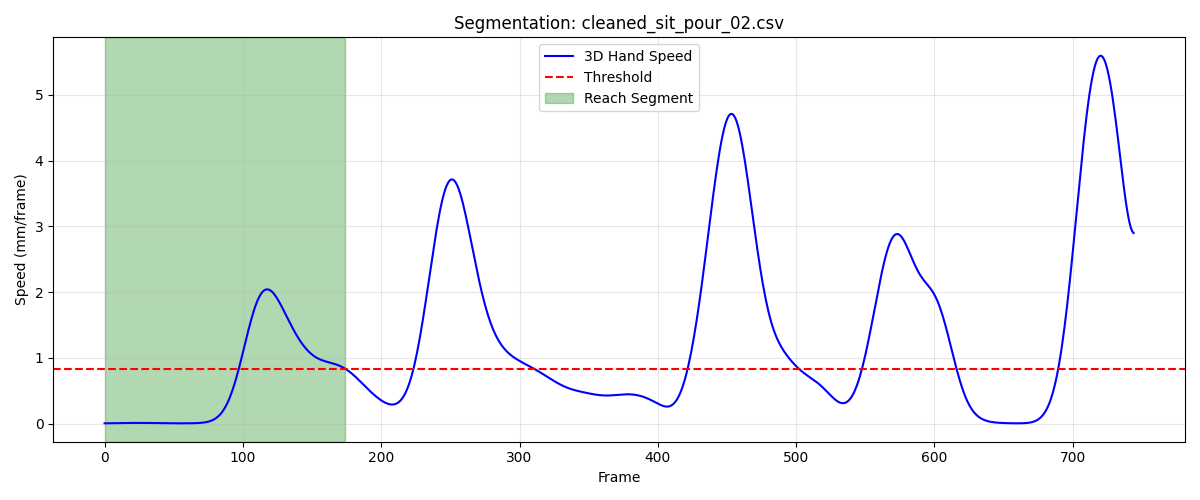

Values plotted in this chart, from the file beside it:
frame, sub_frame, shoulderr_x, shoulderr_y, shoulderr_z, humr1_x, humr1_y, humr1_z, humr2_x, humr2_y, humr2_z, humr3_x, humr3_y, humr3_z, humr4_x, humr4_y, humr4_z, humr5_x, humr5_y, humr5_z, humr6_x, humr6_y, humr6_z, humr7_x
1, 0, 240.6, -461.3, 307.8, 286.8, -375.2, 194.3, 299.3, -322.5, 145.8, 269.9, -406.5, 156.5, 273.2, -368.8, 111.6, 254.3, -322.4, 214.7, 268, -292.7, 168.2, 253
2, 0, 240.6, -461.3, 307.8, 286.8, -375.2, 194.3, 299.2, -322.5, 145.8, 269.9, -406.5, 156.6, 273.2, -368.8, 111.6, 254.3, -322.4, 214.7, 267.9, -292.7, 168.2, 253
3, 0, 240.6, -461.3, 307.8, 286.8, -375.2, 194.3, 299.2, -322.5, 145.9, 269.9, -406.5, 156.6, 273.2, -368.8, 111.6, 254.3, -322.4, 214.7, 267.9, -292.7, 168.2, 253
4, 0, 240.6, -461.3, 307.8, 286.8, -375.2, 194.3, 299.2, -322.5, 145.9, 269.9, -406.5, 156.6, 273.2, -368.8, 111.6, 254.2, -322.5, 214.7, 267.9, -292.7, 168.3, 253
5, 0, 240.6, -461.3, 307.9, 286.8, -375.2, 194.4, 299.2, -322.5, 145.9, 269.9, -406.5, 156.6, 273.2, -368.8, 111.7, 254.2, -322.5, 214.7, 267.9, -292.7, 168.3, 253
6, 0, 240.6, -461.3, 307.9, 286.8, -375.2, 194.4, 299.2, -322.5, 145.9, 269.9, -406.5, 156.6, 273.2, -368.8, 111.7, 254.2, -322.5, 214.8, 267.9, -292.7, 168.3, 253
7, 0, 240.6, -461.4, 307.9, 286.8, -375.2, 194.4, 299.2, -322.5, 145.9, 270, -406.5, 156.6, 273.1, -368.8, 111.7, 254.2, -322.5, 214.8, 267.9, -292.7, 168.3, 253
8, 0, 240.6, -461.4, 307.9, 286.8, -375.2, 194.4, 299.2, -322.5, 145.9, 270, -406.5, 156.7, 273.1, -368.8, 111.7, 254.2, -322.5, 214.8, 267.9, -292.7, 168.4, 252.9
9, 0, 240.6, -461.4, 307.9, 286.8, -375.2, 194.4, 299.2, -322.5, 146, 270, -406.5, 156.7, 273.1, -368.8, 111.7, 254.2, -322.5, 214.8, 267.9, -292.7, 168.4, 252.9
10, 0, 240.6, -461.4, 307.9, 286.8, -375.2, 194.4, 299.2, -322.5, 146, 270, -406.5, 156.7, 273.1, -368.8, 111.7, 254.2, -322.5, 214.8, 267.9, -292.7, 168.4, 252.9
11, 0, 240.6, -461.4, 307.9, 286.8, -375.2, 194.4, 299.2, -322.5, 146, 270, -406.5, 156.7, 273.1, -368.8, 111.7, 254.2, -322.5, 214.8, 267.9, -292.7, 168.4, 252.9
12, 0, 240.6, -461.5, 307.9, 286.8, -375.3, 194.4, 299.2, -322.6, 146, 270, -406.5, 156.7, 273.1, -368.8, 111.8, 254.2, -322.5, 214.8, 267.9, -292.7, 168.4, 252.8
13, 0, 240.6, -461.5, 307.9, 286.8, -375.3, 194.5, 299.2, -322.6, 146, 270, -406.6, 156.7, 273.1, -368.8, 111.8, 254.2, -322.6, 214.9, 267.9, -292.7, 168.5, 252.8
14, 0, 240.6, -461.5, 307.9, 286.8, -375.3, 194.5, 299.2, -322.6, 146, 270, -406.6, 156.7, 273.2, -368.8, 111.8, 254.2, -322.6, 214.9, 267.9, -292.7, 168.5, 252.8
15, 0, 240.6, -461.6, 307.9, 286.8, -375.3, 194.5, 299.2, -322.6, 146, 270, -406.6, 156.7, 273.2, -368.8, 111.8, 254.3, -322.6, 214.9, 267.9, -292.8, 168.5, 252.7
16, 0, 240.6, -461.6, 307.9, 286.9, -375.3, 194.5, 299.3, -322.6, 146, 270, -406.6, 156.7, 273.2, -368.8, 111.8, 254.3, -322.6, 214.9, 268, -292.8, 168.5, 252.7
17, 0, 240.6, -461.6, 307.9, 286.9, -375.3, 194.5, 299.3, -322.6, 146.1, 270.0, -406.6, 156.7, 273.2, -368.9, 111.8, 254.3, -322.6, 214.9, 268, -292.8, 168.5, 252.7
18, 0, 240.6, -461.7, 307.9, 286.9, -375.3, 194.5, 299.3, -322.6, 146.1, 270, -406.6, 156.7, 273.2, -368.9, 111.8, 254.3, -322.7, 214.9, 268, -292.8, 168.6, 252.7
19, 0, 240.6, -461.7, 307.9, 286.9, -375.4, 194.5, 299.3, -322.6, 146.1, 270, -406.6, 156.7, 273.2, -368.9, 111.8, 254.3, -322.7, 215, 268, -292.8, 168.6, 252.7
20, 0, 240.7, -461.7, 307.9, 286.9, -375.4, 194.5, 299.3, -322.6, 146.1, 270, -406.6, 156.7, 273.2, -368.9, 111.8, 254.3, -322.7, 215, 268, -292.8, 168.6, 252.7
21, 0, 240.7, -461.8, 307.9, 286.9, -375.4, 194.5, 299.3, -322.6, 146.1, 270, -406.7, 156.7, 273.2, -368.9, 111.8, 254.3, -322.7, 215, 268, -292.8, 168.6, 252.7
22, 0, 240.7, -461.8, 307.9, 286.9, -375.4, 194.5, 299.3, -322.7, 146.1, 270.1, -406.7, 156.7, 273.2, -368.9, 111.8, 254.3, -322.8, 215, 268, -292.9, 168.7, 252.8
23, 0, 240.7, -461.8, 307.9, 286.9, -375.4, 194.6, 299.3, -322.7, 146.2, 270.1, -406.7, 156.7, 273.2, -368.9, 111.8, 254.3, -322.8, 215, 268, -292.9, 168.7, 252.8
24, 0, 240.7, -461.9, 307.9, 286.9, -375.5, 194.6, 299.3, -322.7, 146.2, 270.1, -406.7, 156.7, 273.2, -368.9, 111.9, 254.3, -322.8, 215, 268, -292.9, 168.7, 252.8
25, 0, 240.7, -461.9, 307.9, 286.9, -375.5, 194.6, 299.3, -322.7, 146.2, 270.1, -406.7, 156.7, 273.2, -368.9, 111.9, 254.3, -322.8, 215.1, 268, -292.9, 168.7, 252.8
26, 0, 240.8, -462, 307.9, 286.9, -375.5, 194.6, 299.3, -322.7, 146.2, 270.1, -406.7, 156.8, 273.2, -368.9, 111.9, 254.3, -322.9, 215.1, 268, -292.9, 168.7, 252.8
27, 0, 240.8, -462, 307.9, 286.9, -375.5, 194.6, 299.3, -322.7, 146.3, 270.1, -406.7, 156.8, 273.2, -368.9, 111.9, 254.2, -322.9, 215.1, 268, -292.9, 168.8, 252.8
28, 0, 240.8, -462.1, 307.9, 287, -375.5, 194.6, 299.3, -322.7, 146.3, 270.1, -406.8, 156.8, 273.2, -368.9, 111.9, 254.2, -323, 215.1, 268, -293, 168.8, 252.8
29, 0, 240.8, -462.1, 307.9, 287, -375.6, 194.6, 299.3, -322.7, 146.3, 270.2, -406.8, 156.8, 273.2, -369, 111.9, 254.2, -323, 215.1, 267.9, -293, 168.8, 252.8
30, 0, 240.9, -462.2, 307.9, 287, -375.6, 194.6, 299.2, -322.7, 146.3, 270.2, -406.8, 156.8, 273.2, -369, 111.9, 254.2, -323.1, 215.1, 267.9, -293, 168.9, 252.8
31, 0, 240.9, -462.3, 307.9, 287, -375.6, 194.7, 299.2, -322.8, 146.4, 270.2, -406.8, 156.8, 273.2, -369, 112, 254.2, -323.1, 215.1, 267.9, -293, 168.9, 252.7
32, 0, 240.9, -462.3, 307.9, 287, -375.6, 194.7, 299.2, -322.8, 146.4, 270.2, -406.8, 156.8, 273.2, -369, 112, 254.1, -323.2, 215.1, 267.9, -293.1, 168.9, 252.7
33, 0, 240.9, -462.4, 307.9, 287, -375.7, 194.7, 299.2, -322.8, 146.4, 270.2, -406.9, 156.8, 273.2, -369, 112, 254.1, -323.3, 215.1, 267.9, -293.1, 169, 252.7
34, 0, 241, -462.4, 307.9, 287, -375.7, 194.7, 299.2, -322.8, 146.4, 270.2, -406.9, 156.8, 273.2, -369, 112, 254.1, -323.3, 215.1, 267.8, -293.1, 169, 252.6
35, 0, 241, -462.5, 307.9, 287, -375.7, 194.7, 299.1, -322.8, 146.4, 270.2, -406.9, 156.8, 273.2, -369, 112, 254.1, -323.4, 215.1, 267.8, -293.2, 169, 252.6
36, 0, 241, -462.6, 307.9, 287, -375.8, 194.6, 299.1, -322.8, 146.4, 270.2, -406.9, 156.8, 273.2, -369.1, 112, 254.1, -323.4, 215.1, 267.8, -293.2, 169, 252.6
37, 0, 241.1, -462.6, 307.9, 287, -375.8, 194.6, 299.1, -322.9, 146.4, 270.2, -407, 156.7, 273.2, -369.1, 111.9, 254.1, -323.5, 215.1, 267.8, -293.2, 169, 252.5
38, 0, 241.1, -462.7, 307.8, 287, -375.8, 194.6, 299.1, -322.9, 146.4, 270.2, -407, 156.7, 273.2, -369.1, 111.9, 254.1, -323.5, 215, 267.8, -293.2, 169.0, 252.5
39, 0, 241.1, -462.8, 307.8, 287.1, -375.9, 194.5, 299.1, -322.9, 146.3, 270.2, -407, 156.6, 273.1, -369.1, 111.9, 254.1, -323.5, 215, 267.8, -293.3, 169, 252.5
40, 0, 241.1, -462.8, 307.8, 287.1, -375.9, 194.5, 299.1, -322.9, 146.3, 270.2, -407.1, 156.6, 273.1, -369.1, 111.9, 254.1, -323.6, 215.0, 267.8, -293.3, 169, 252.5
41, 0, 241.2, -462.9, 307.7, 287.1, -375.9, 194.4, 299.1, -322.9, 146.2, 270.2, -407.1, 156.5, 273.1, -369.1, 111.8, 254.2, -323.6, 215, 267.8, -293.3, 168.9, 252.5
42, 0, 241.2, -462.9, 307.7, 287.1, -376, 194.4, 299.2, -322.9, 146.2, 270.2, -407.1, 156.5, 273.1, -369.1, 111.8, 254.2, -323.6, 214.9, 267.9, -293.3, 168.9, 252.5
43, 0, 241.2, -462.9, 307.7, 287.1, -376, 194.3, 299.2, -323, 146.2, 270.2, -407.1, 156.4, 273.2, -369.1, 111.7, 254.2, -323.7, 214.9, 267.9, -293.3, 168.9, 252.5
44, 0, 241.3, -463, 307.6, 287.2, -376, 194.3, 299.2, -323, 146.1, 270.3, -407.1, 156.4, 273.2, -369.1, 111.7, 254.3, -323.7, 214.9, 267.9, -293.4, 168.8, 252.5
45, 0, 241.3, -463, 307.6, 287.2, -376, 194.2, 299.2, -323, 146.1, 270.3, -407.1, 156.4, 273.2, -369.2, 111.7, 254.3, -323.7, 214.8, 267.9, -293.4, 168.8, 252.5
46, 0, 241.4, -463, 307.6, 287.2, -376.1, 194.2, 299.3, -323, 146, 270.3, -407.1, 156.3, 273.2, -369.2, 111.7, 254.3, -323.7, 214.8, 268, -293.4, 168.8, 252.5
47, 0, 241.4, -463, 307.6, 287.3, -376.1, 194.2, 299.3, -323, 146, 270.3, -407.2, 156.3, 273.2, -369.2, 111.6, 254.4, -323.8, 214.8, 268, -293.4, 168.8, 252.5
48, 0, 241.5, -463, 307.5, 287.3, -376.1, 194.1, 299.3, -323, 146, 270.4, -407.2, 156.3, 273.2, -369.2, 111.6, 254.4, -323.8, 214.8, 268, -293.4, 168.8, 252.5
49, 0, 241.5, -463.1, 307.5, 287.3, -376.1, 194.1, 299.3, -323, 146, 270.4, -407.2, 156.2, 273.2, -369.2, 111.6, 254.4, -323.8, 214.8, 268, -293.4, 168.7, 252.5
50, 0, 241.6, -463.1, 307.5, 287.4, -376.1, 194.1, 299.3, -323, 145.9, 270.4, -407.2, 156.2, 273.2, -369.2, 111.5, 254.5, -323.8, 214.7, 268.1, -293.4, 168.7, 252.5
51, 0, 241.6, -463.1, 307.5, 287.4, -376.1, 194.1, 299.4, -323, 145.9, 270.4, -407.2, 156.2, 273.2, -369.2, 111.5, 254.5, -323.8, 214.7, 268.1, -293.4, 168.7, 252.5
52, 0, 241.7, -463.1, 307.4, 287.4, -376.1, 194, 299.4, -323, 145.8, 270.4, -407.2, 156.1, 273.3, -369.2, 111.5, 254.5, -323.8, 214.7, 268.1, -293.4, 168.7, 252.4
53, 0, 241.8, -463.1, 307.4, 287.5, -376.1, 194, 299.4, -323, 145.8, 270.5, -407.2, 156.1, 273.3, -369.2, 111.4, 254.6, -323.9, 214.7, 268.1, -293.4, 168.6, 252.4
54, 0, 241.8, -463.1, 307.4, 287.5, -376.1, 193.9, 299.4, -323, 145.7, 270.5, -407.2, 156, 273.3, -369.2, 111.4, 254.6, -323.9, 214.6, 268.1, -293.4, 168.6, 252.4
55, 0, 241.9, -463.1, 307.4, 287.5, -376.2, 193.9, 299.4, -323, 145.7, 270.5, -407.2, 156, 273.3, -369.2, 111.3, 254.6, -323.9, 214.6, 268.1, -293.4, 168.5, 252.4
56, 0, 242, -463.1, 307.3, 287.5, -376.2, 193.8, 299.4, -323, 145.6, 270.5, -407.2, 155.9, 273.3, -369.2, 111.3, 254.7, -323.9, 214.6, 268.2, -293.4, 168.5, 252.4
57, 0, 242.1, -463.1, 307.3, 287.6, -376.2, 193.7, 299.4, -323, 145.5, 270.5, -407.2, 155.9, 273.3, -369.2, 111.2, 254.7, -323.9, 214.5, 268.2, -293.5, 168.4, 252.4
58, 0, 242.1, -463.1, 307.2, 287.6, -376.2, 193.7, 299.4, -323, 145.5, 270.5, -407.2, 155.8, 273.3, -369.2, 111.1, 254.8, -323.9, 214.5, 268.2, -293.5, 168.4, 252.4
59, 0, 242.2, -463.1, 307.2, 287.6, -376.2, 193.6, 299.5, -323.1, 145.4, 270.5, -407.2, 155.8, 273.3, -369.3, 111, 254.8, -323.9, 214.4, 268.3, -293.5, 168.3, 252.4
60, 0, 242.3, -463.1, 307.2, 287.6, -376.2, 193.5, 299.5, -323.1, 145.3, 270.5, -407.2, 155.7, 273.3, -369.3, 111, 254.9, -323.9, 214.4, 268.3, -293.5, 168.2, 252.4
... 115 more rows
